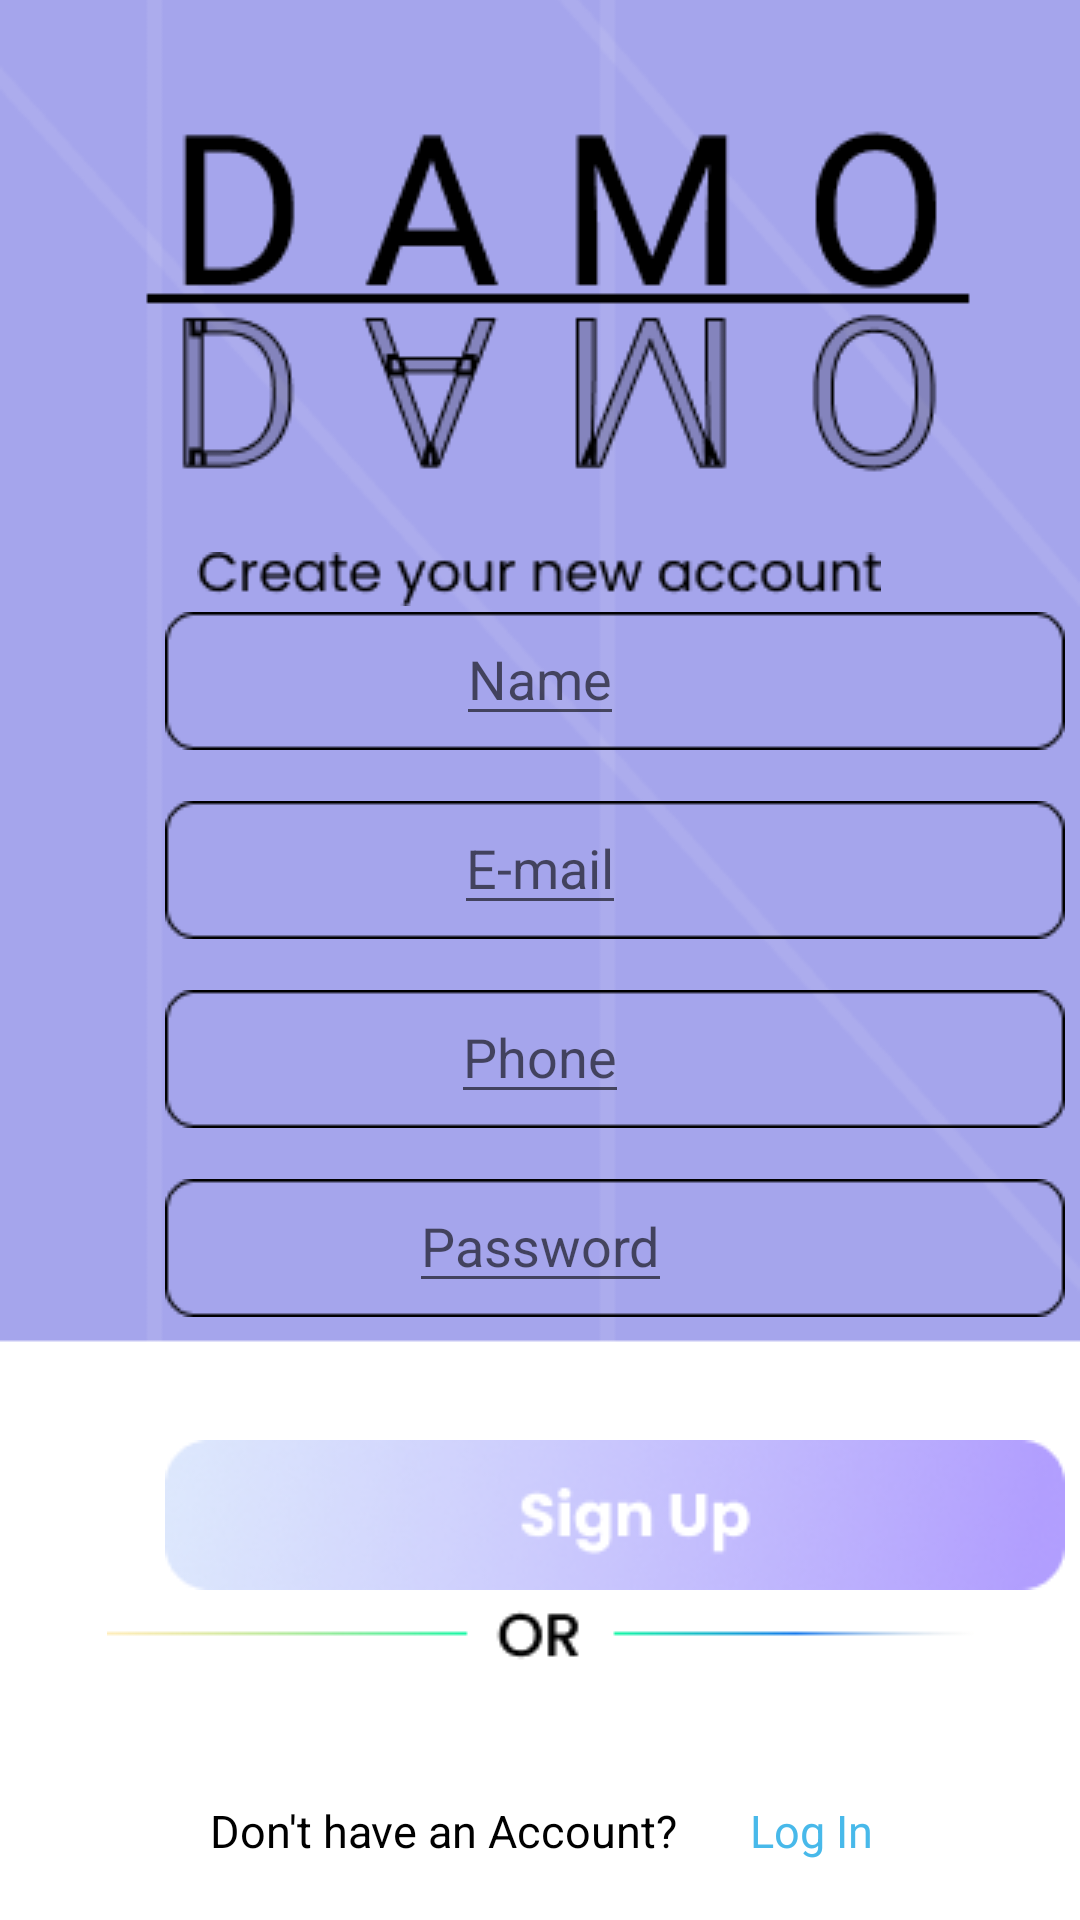

Layout XML and referenced resources for this Android screen:
<!-- AndroidManifest.xml: application theme Theme.MP_TermProject -->
<!-- res/layout/signin.xml -->
<?xml version="1.0" encoding="utf-8"?>
<androidx.constraintlayout.widget.ConstraintLayout xmlns:android="http://schemas.android.com/apk/res/android"
    xmlns:app="http://schemas.android.com/apk/res-auto"
    xmlns:tools="http://schemas.android.com/tools"
    android:layout_width="match_parent"
    android:layout_height="match_parent"
    tools:context=".MainActivity">

    <ImageView
        android:layout_width="match_parent"
        android:layout_height="match_parent"
        android:scaleType="centerCrop"
        android:src="@drawable/login"
        app:layout_constraintBottom_toBottomOf="parent"
        app:layout_constraintEnd_toEndOf="parent"
        app:layout_constraintHorizontal_bias="1.0"
        app:layout_constraintStart_toStartOf="parent"
        app:layout_constraintTop_toTopOf="parent"
        app:layout_constraintVertical_bias="1.0" />


    <ImageView
        android:layout_width="wrap_content"
        android:layout_height="wrap_content"
        android:layout_marginTop="184dp"
        android:scaleType="centerCrop"
        android:src="@drawable/create"
        app:layout_constraintEnd_toEndOf="parent"
        app:layout_constraintHorizontal_bias="0.497"
        app:layout_constraintStart_toStartOf="parent"
        app:layout_constraintTop_toTopOf="parent" />

    <EditText
        android:id="@+id/signup_edit_name"
        android:layout_width="wrap_content"
        android:layout_height="wrap_content"
        android:layout_marginTop="204dp"
        android:hint="Name"
        app:layout_constraintEnd_toEndOf="parent"
        app:layout_constraintStart_toStartOf="parent"
        app:layout_constraintTop_toTopOf="parent" />


    <EditText
        android:id="@+id/signup_edit_email"
        android:layout_width="wrap_content"
        android:layout_height="wrap_content"
        android:layout_marginTop="267dp"
        android:hint="E-mail"
        app:layout_constraintEnd_toEndOf="parent"
        app:layout_constraintStart_toStartOf="parent"
        app:layout_constraintTop_toTopOf="parent" />


    <EditText
        android:id="@+id/signup_edit_phone"
        android:layout_width="wrap_content"
        android:layout_height="wrap_content"
        android:layout_marginTop="330dp"
        android:hint="Phone"
        app:layout_constraintEnd_toEndOf="parent"
        app:layout_constraintStart_toStartOf="parent"
        app:layout_constraintTop_toTopOf="parent" />

    <EditText
        android:id="@+id/signup_edit_password"
        android:layout_width="wrap_content"
        android:layout_height="wrap_content"
        android:layout_marginTop="393dp"
        android:hint="Password"
        android:inputType = "textPassword"
        app:layout_constraintEnd_toEndOf="parent"
        app:layout_constraintStart_toStartOf="parent"
        app:layout_constraintTop_toTopOf="parent" />

    <ImageView
        android:id="@+id/imageView2"
        android:layout_width="wrap_content"
        android:layout_height="wrap_content"
        android:layout_marginStart="55dp"
        android:layout_marginTop="204dp"
        android:scaleType="centerCrop"
        android:src="@drawable/rectangle"
        app:layout_constraintStart_toStartOf="parent"
        app:layout_constraintTop_toTopOf="parent" />



    <ImageView
        android:layout_width="wrap_content"
        android:layout_height="wrap_content"
        android:scaleType="centerCrop"
        android:src="@drawable/rectangle"
        app:layout_constraintStart_toStartOf="parent"
        app:layout_constraintTop_toTopOf="parent"
        android:layout_marginStart="55dp"
        android:layout_marginTop="267dp" />


    <ImageView
        android:id="@+id/imageView"
        android:layout_width="wrap_content"
        android:layout_height="wrap_content"
        android:layout_marginStart="55dp"
        android:layout_marginTop="330dp"
        android:scaleType="centerCrop"
        android:src="@drawable/rectangle"
        app:layout_constraintStart_toStartOf="parent"
        app:layout_constraintTop_toTopOf="parent" />

    <ImageView
        android:id="@+id/imageView3"
        android:layout_width="wrap_content"
        android:layout_height="wrap_content"
        android:layout_marginStart="55dp"
        android:layout_marginTop="393dp"
        android:scaleType="centerCrop"
        android:src="@drawable/rectangle"
        app:layout_constraintStart_toStartOf="parent"
        app:layout_constraintTop_toTopOf="parent" />



    <ImageButton
        android:id="@+id/btn_signup"
        android:layout_width="wrap_content"
        android:layout_height="wrap_content"
        android:onClick="onClickImageButton"
        android:src="@drawable/signin_button"
        android:background="@android:color/transparent"
        app:layout_constraintStart_toStartOf="parent"
        app:layout_constraintTop_toTopOf="parent"
        android:layout_marginStart="55dp"
        android:layout_marginTop="480dp" />

    <ImageView
        android:layout_width="wrap_content"
        android:layout_height="wrap_content"
        android:layout_marginTop="530dp"
        android:scaleType="centerCrop"
        android:src="@drawable/or"
        app:layout_constraintEnd_toEndOf="parent"
        app:layout_constraintStart_toStartOf="parent"
        app:layout_constraintTop_toTopOf="parent" />

    <ImageView
        android:layout_width="wrap_content"
        android:layout_height="wrap_content"
        android:scaleType="centerCrop"
        android:src="@drawable/google"
        app:layout_constraintStart_toStartOf="parent"
        app:layout_constraintTop_toTopOf="parent"
        app:layout_constraintEnd_toEndOf="parent"
        android:layout_marginTop="560dp" />

    <TextView
        android:id="@+id/myTextView3"
        android:layout_width="wrap_content"
        android:layout_height="wrap_content"
        android:text="Don't have an Account?"
        android:textColor="#000000"
        android:textSize="15dp"
        app:layout_constraintStart_toStartOf="parent"
        app:layout_constraintTop_toTopOf="parent"
        android:layout_marginStart="70dp"
        android:layout_marginTop="600dp" />

    <TextView
        android:id="@+id/tv_login"
        android:layout_width="wrap_content"
        android:layout_height="wrap_content"
        android:text="Log In"
        android:textColor="#48B9EA"
        android:textSize="15dp"
        app:layout_constraintStart_toStartOf="parent"
        app:layout_constraintTop_toTopOf="parent"
        android:layout_marginStart="250dp"
        android:layout_marginTop="600dp" />

</androidx.constraintlayout.widget.ConstraintLayout>
<!-- resources referenced by this layout -->
<resources>
  <!-- drawable create: png bitmap (drawable, 1582 bytes) -->
  <!-- drawable login: png bitmap (drawable, 15866 bytes) -->
  <!-- drawable or: png bitmap (drawable, 1046 bytes) -->
  <!-- drawable rectangle: png bitmap (drawable, 547 bytes) -->
  <!-- drawable signin_button: png bitmap (drawable, 19535 bytes) -->
  <style name="Theme.MP_TermProject" parent="Theme.AppCompat.DayNight.NoActionBar">
          <item name="windowNoTitle">true</item>
          
          <item name="colorPrimary">@color/purple_500</item>
          <item name="colorPrimaryVariant">@color/purple_700</item>
          <item name="colorOnPrimary">@color/white</item>
          
          <item name="colorSecondary">@color/teal_200</item>
          <item name="colorSecondaryVariant">@color/teal_700</item>
          <item name="colorOnSecondary">@color/black</item>
          
          <item name="android:statusBarColor">#AFAFEE</item>
          <item name="android:windowLightStatusBar" tools:targetApi="m">true</item>
          
      </style>
  <!-- not gathered from this repository: default colours our renderer supplied (Android Studio template values) -->
  <color name="purple_500">#FF6200EE</color>
  <color name="purple_700">#FF3700B3</color>
  <color name="teal_200">#FF03DAC5</color>
  <color name="teal_700">#FF018786</color>
  <color name="black">#FF000000</color>
  <color name="white">#FFFFFFFF</color>
</resources>
